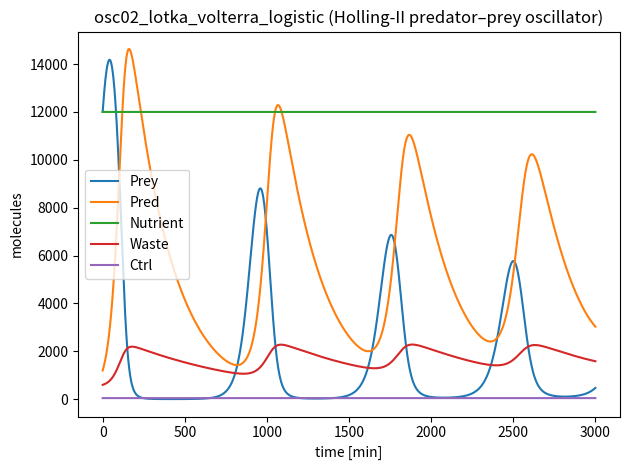

The matplotlib source for this figure:
# ============================================================================
# Family 4 (Deterministic Oscillators) — Extended Rosenzweig–MacArthur predator–prey model
# osc02_lotka_volterra_logistic.py
# Logistic prey growth with Holling type II predation, coupled to auxiliary
# bounded nutrient, waste, and low-copy control variables.
# ============================================================================
import numpy as np
from scipy.integrate import solve_ivp
import matplotlib.pyplot as plt

MODEL_NAME = "osc02_lotka_volterra_logistic"

SPECIES_NAMES = [
    "Prey",     # S0: prey/resource population (high copy)
    "Pred",     # S1: predator/consumer population (high copy)
    "Nutrient", # S2: bounded environmental driver (high copy; does NOT ramp)
    "Waste",    # S3: byproduct pool (high copy; weak clearance)
    "Ctrl",     # S4: low-copy control state (mildly modulates attack rate; non-quenching)
]

# ===== PARAMETERS ============================================================
# Core RM:
#   dP = r P (1 - P/K) - (a P Z)/(1 + a h P)
#   dZ = e (a P Z)/(1 + a h P) - m Z

PARAMS = {
    # Rosenzweig–MacArthur core
    "r": 0.030,        # /min prey intrinsic growth
    "K": 20000.0,      # molecules carrying capacity
    "a": 5.0e-6,       # 1/(molecule*min) attack rate
    "h": 10.0,         # min handling time (Holling-II saturation)
    "e": 0.60,         # conversion efficiency
    "m": 0.0040,       # /min predator mortality

    # Auxiliary bounded nutrient relaxing to a fixed baseline
    "N0": 12000.0,     # molecules
    "kN": 0.010,       # /min

    # Waste (weak sink; no over-strong removal)
    "kW_prod": 0.06,   # molecules/min per (predation flux unit)
    "kW_clear": 0.0012,# /min

    # Low-copy controller: slow relaxation to baseline; mild effect on attack rate
    "C0": 45.0,        # molecules
    "kC": 0.012,       # /min
    "Kc": 70.0,        # molecules
    "nc": 2.0,         # Hill exponent (mild)
    "a_gain": 0.20,    # max fractional increase of 'a' from Ctrl (kept small)
}

# ===== INITIAL CONDITIONS ====================================================
Y0 = [
    12000.0,  # Prey
    1200.0,   # Pred
    12000.0,  # Nutrient
    600.0,    # Waste
    45.0,     # Ctrl
]

TSPAN = (0.0, 3000.0)  # minutes

def dYdt(t, Y):
    p = PARAMS
    P, Z, N, W, C = Y

    # Bounded nutrient (prevents monotone ramp artifacts)
    dN = p["kN"] * (p["N0"] - N)

    # Low-copy controller relaxation
    dC = p["kC"] * (p["C0"] - C)

    # Mild control modulation of the attack rate
    c_act = (C ** p["nc"]) / (p["Kc"] ** p["nc"] + C ** p["nc"])
    a_eff = p["a"] * (1.0 + p["a_gain"] * c_act)

    # Holling type II functional response (per predator)
    f = (a_eff * P) / (1.0 + a_eff * p["h"] * P)

    # Consumption flux
    v_consume = f * Z

    # RM core dynamics
    dP = p["r"] * P * (1.0 - P / p["K"]) - v_consume
    dZ = p["e"] * v_consume - p["m"] * Z

    # Waste: produced by consumption, weak clearance 
    dW = p["kW_prod"] * v_consume - p["kW_clear"] * W

    return np.array([dP, dZ, dN, dW, dC], dtype=float)

# ===== SELF-TEST / MICRO-AUDIT ==============================================
if __name__ == "__main__":
    t_span = TSPAN
    t_eval = np.linspace(t_span[0], t_span[1], 2000)
    sol = solve_ivp(dYdt, t_span, Y0, t_eval=t_eval, method="Radau", rtol=1e-7, atol=1e-9)

    # Micro-audit: per-species q80/q99 labels
    labels = []
    for i, name in enumerate(SPECIES_NAMES):
        y = sol.y[i]
        q80 = np.quantile(y, 0.80)
        q99 = np.quantile(y, 0.99)
        label = int((q80 < 200) and (q99 < 200))
        labels.append(label)
        print(f"{name}: q80={q80:.2f}, q99={q99:.2f}, label={label}")

    n1 = sum(labels)
    n0 = len(labels) - n1
    print(f"Summary: label1={n1}, label0={n0}")
    if n1 == 0 or n0 == 0:
        print("WARNING: monoclass model (may not be useful for training)")

    # Preview plot of species trajectories
    for i in range(sol.y.shape[0]):
        plt.plot(sol.t, sol.y[i], label=SPECIES_NAMES[i])
    plt.xlabel("time [min]")
    plt.ylabel("molecules")
    plt.title("osc02_lotka_volterra_logistic (Holling-II predator–prey oscillator)")
    plt.legend()
    plt.tight_layout()
    plt.savefig("osc02_lotka_volterra_logistic_preview.png", dpi=220)

var_names = SPECIES_NAMES

def model_odes(t, y):
    return dYdt(t, y)
